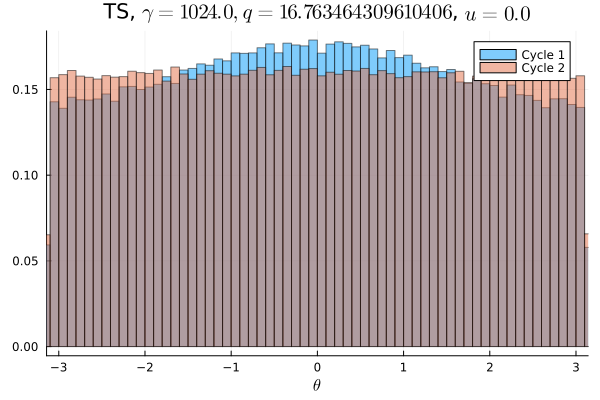

The file beside this chart, header and first rows:
Cycle 1, Cycle 2
0.009059, 0.009694
0.008831, 0.01001
0.008878, 0.009941
0.008797, 0.01006
0.008972, 0.01016
0.009191, 0.009925
0.009103, 0.009888
0.009028, 0.0101
0.008981, 0.009581
0.009184, 0.009784
0.009012, 0.009859
0.009375, 0.01002
0.008937, 0.00985
0.009178, 0.009903
0.009706, 0.009891
0.009506, 0.009791
0.009375, 0.01033
0.009525, 0.01007
0.0096, 0.01011
0.009384, 0.00995
0.009681, 0.0102
0.009934, 0.009953
0.009722, 0.009616
0.009609, 0.01018
0.009862, 0.01015
0.01026, 0.01014
0.009962, 0.009737
0.01047, 0.009906
0.01023, 0.01011
0.01036, 0.009997
0.01039, 0.01009
0.01059, 0.009938
0.01023, 0.01018
0.01063, 0.009791
0.01068, 0.009809
0.0107, 0.01005
0.01092, 0.009981
0.01077, 0.009972
0.01068, 0.01033
0.01103, 0.01019
0.0108, 0.009991
0.01134, 0.01003
0.01081, 0.01017
0.01068, 0.01004
0.01132, 0.01027
0.01119, 0.009862
0.01084, 0.01019
0.01113, 0.01027
0.01103, 0.01007
0.01133, 0.01024
0.01079, 0.009828
0.01072, 0.01029
0.01128, 0.009928
0.01097, 0.009997
0.01119, 0.009931
0.01121, 0.0102
0.01112, 0.01012
0.01087, 0.01008
0.01104, 0.01032
0.01103, 0.009912
... 40 more rows
